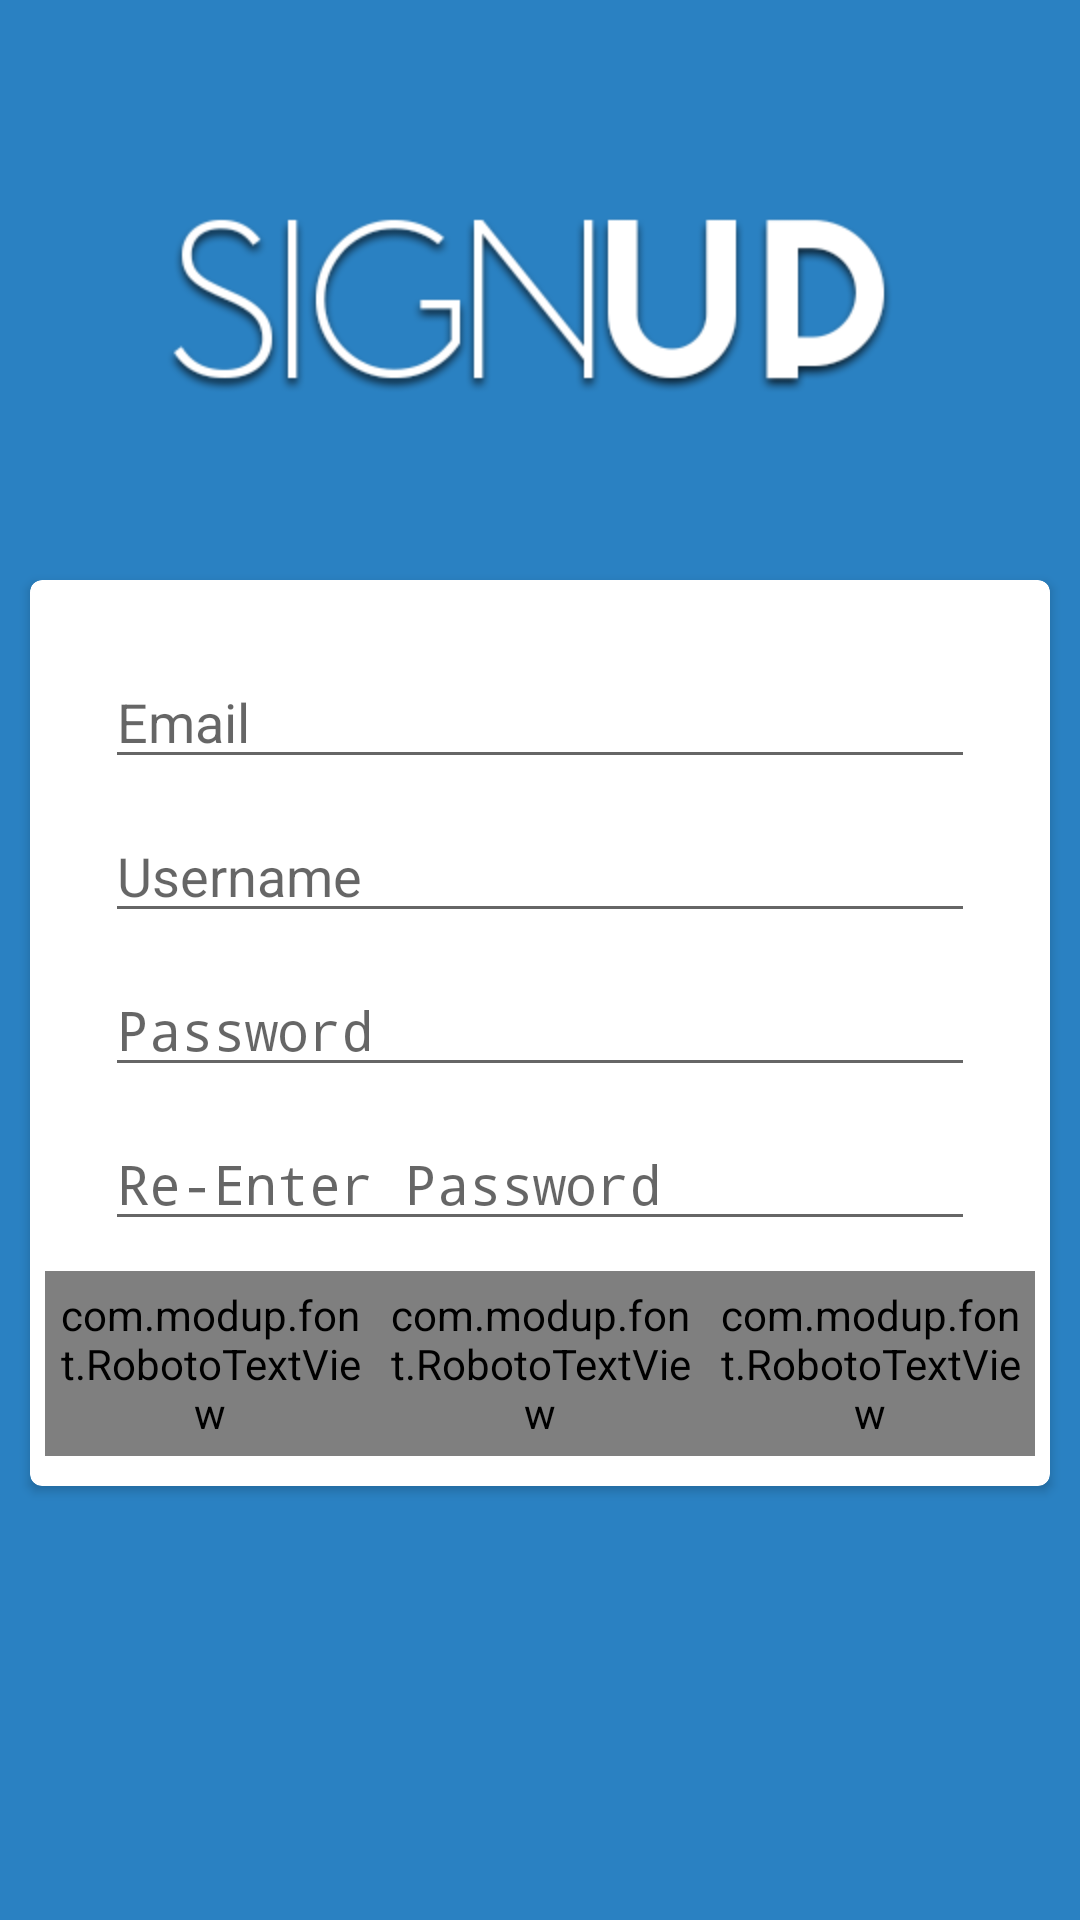

Here is an Android app screen rendered from its layout file. Give the layout XML and the strings, colors and styles it references.
<!-- AndroidManifest.xml: application theme AppTheme -->
<!-- res/layout/activity_sign_up.xml -->
<LinearLayout xmlns:android="http://schemas.android.com/apk/res/android"
                xmlns:tools="http://schemas.android.com/tools"
                xmlns:app="http://schemas.android.com/apk/res-auto"
                android:layout_width="match_parent"
                android:layout_height="match_parent"
                android:background="@color/primary_blue"
                tools:context="com.modup.app.SignUpActivity">

    <LinearLayout
            android:layout_width="fill_parent"
            android:layout_height="fill_parent"
            android:orientation="vertical">

        <ImageView
                android:id="@+id/ivTitleBanner"
                android:layout_marginTop="60dp"
                android:layout_width="wrap_content"
                android:layout_height="wrap_content"
                android:layout_gravity="center_horizontal"
                android:src="@drawable/register_banner"/>

        <android.support.v7.widget.CardView
                xmlns:card_view="http://schemas.android.com/apk/res-auto"
                android:id="@+id/card_view"
                android:layout_width="fill_parent"
                android:layout_height="wrap_content"
                card_view:cardCornerRadius="4dp"
                android:layout_marginTop="50dp" android:layout_marginLeft="10dp"
                android:layout_marginRight="10dp" android:layout_marginBottom="10dp">

            <LinearLayout
                    android:layout_width="fill_parent"
                    android:layout_height="wrap_content"
                    android:orientation="vertical"
                    >

                <LinearLayout
                        android:layout_width="fill_parent"
                        android:layout_height="fill_parent"
                        android:orientation="vertical"
                        android:padding="10dp"
                        android:layout_marginLeft="10dp" android:layout_marginTop="10dp"
                        android:layout_marginRight="10dp">

                    <EditText
                            android:id="@+id/etEmail"
                            android:layout_width="match_parent"
                            android:textColor="@color/main_color_grey_600"
                            android:layout_height="wrap_content"
                            android:layout_gravity="center_horizontal"
                            android:ems="10"
                            android:hint="Email"
                            android:inputType="textEmailAddress" android:layout_margin="5dp"/>

                    <EditText
                            android:layout_width="match_parent"
                            android:layout_height="wrap_content"
                            android:textColor="@color/main_color_grey_600"
                            android:inputType="textPersonName"
                            android:hint="Username"
                            android:ems="10"
                            android:id="@+id/etUsername" android:layout_margin="5dp"/>
                    <EditText
                            android:id="@+id/etPassword1"
                            android:layout_width="match_parent"
                            android:layout_height="wrap_content"
                            android:textColor="@color/main_color_grey_600"
                            android:layout_gravity="center_horizontal"
                            android:ems="10"
                            android:hint="Password"
                            android:inputType="textPassword" android:layout_margin="5dp"/>

                    <EditText
                            android:id="@+id/etPassword2"
                            android:layout_width="fill_parent"
                            android:textColor="@color/main_color_grey_600"
                            android:layout_height="wrap_content"
                            android:layout_gravity="center_horizontal"
                            android:ems="10"
                            android:hint="Re-Enter Password"
                            android:inputType="textPassword" android:layout_marginLeft="5dp"
                            android:layout_marginTop="5dp" android:layout_marginRight="5dp"/>
                </LinearLayout>

                <LinearLayout
                        android:layout_width="match_parent"
                        android:layout_height="wrap_content"
                        android:orientation="horizontal" android:layout_marginLeft="5dp"
                        android:layout_marginRight="5dp" android:layout_marginBottom="10dp">

                    <com.modup.font.RobotoTextView
                            android:id="@+id/textViewBack"
                            style="@style/TextViewAppearance.Title1"
                            android:clickable="true"
                            android:textColor="@drawable/signinsignout_selector"
                            android:layout_width="wrap_content"
                            android:layout_height="wrap_content"
                            android:text="BACK"
                            android:textSize="15sp"
                            app:typeface="robotoBold"
                            android:ellipsize="none" android:lines="1"
                            android:layout_weight="1" android:padding="5dp" android:gravity="center"/>

                    <com.modup.font.RobotoTextView
                            android:id="@+id/textViewSignUp"
                            android:clickable="true"
                            android:textColor="@drawable/signinsignout_selector"
                            style="@style/TextViewAppearance.Title1"
                            android:layout_width="wrap_content"
                            android:layout_height="wrap_content"
                            android:text="SIGN UP"
                            android:textSize="15sp"
                            app:typeface="robotoBold" android:ellipsize="none" android:lines="1"
                            android:layout_weight="1" android:padding="5dp" android:gravity="center"/>

                    <com.modup.font.RobotoTextView
                            android:id="@+id/textViewRecover"
                            android:clickable="true"
                            android:textColor="@drawable/recover_selector"
                            style="@style/TextViewAppearance.Title1"
                            android:layout_width="wrap_content"
                            android:layout_height="wrap_content"
                            android:text="RECOVER"
                            android:textSize="15sp"
                            app:typeface="robotoBold" android:ellipsize="none" android:lines="1"
                            android:layout_weight="1" android:padding="5dp" android:gravity="center"/>

                </LinearLayout>
            </LinearLayout>
        </android.support.v7.widget.CardView>
    </LinearLayout>
</LinearLayout>
<!-- resources referenced by this layout -->
<resources>
  <color name="main_color_grey_600">@color/material_grey_600</color>
  <color name="primary_blue">#2a81c2</color>
  <!-- drawable register_banner: png bitmap (drawable-hdpi, 37198 bytes) -->
  <style name="TextViewAppearance.Title1" parent="@style/TextViewAppearance">
          <item name="typeface">robotoMedium</item>
          <item name="android:textSize">20sp</item>
          <item name="android:textColor">@color/main_color_grey_600</item>
      </style>
  <style name="AppTheme" parent="Theme.AppCompat.Light.DarkActionBar">
          <item name="actionBarStyle">@style/ActionBarStyle</item>
          <item name="colorAccent">@color/secondary_blue</item>
          <item name="colorPrimary">@color/primary_blue</item>
          <item name="colorPrimaryDark">@color/secondary_blue</item>
      </style>
  <style name="TextViewAppearance" parent="@android:style/TextAppearance.Widget.TextView">
          <item name="android:layout_width">wrap_content</item>
          <item name="android:layout_height">wrap_content</item>
          <item name="typeface">robotoRegular</item>
          <item name="android:paddingTop">8dp</item>
          <item name="android:paddingBottom">8dp</item>
          <item name="android:paddingLeft">26dp</item>
          <item name="android:paddingRight">26dp</item>
          
          
          
          
      </style>
  <style name="ActionBarStyle" parent="@style/Widget.AppCompat.Light.ActionBar">
          <item name="background">@color/main_color_500</item>
          <item name="titleTextStyle">@style/ActionBarStyle.TitleTextStyle</item>
      </style>
  <color name="secondary_blue">#1669ad</color>
  <color name="main_color_500">@color/material_purple_500</color>
  <style name="ActionBarStyle.TitleTextStyle" parent="@style/TextAppearance.Widget.AppCompat.Toolbar.Title">
          <item name="android:textColor">@android:color/white</item>
          <item name="android:textColorPrimary">@android:color/white</item>
      </style>
</resources>
